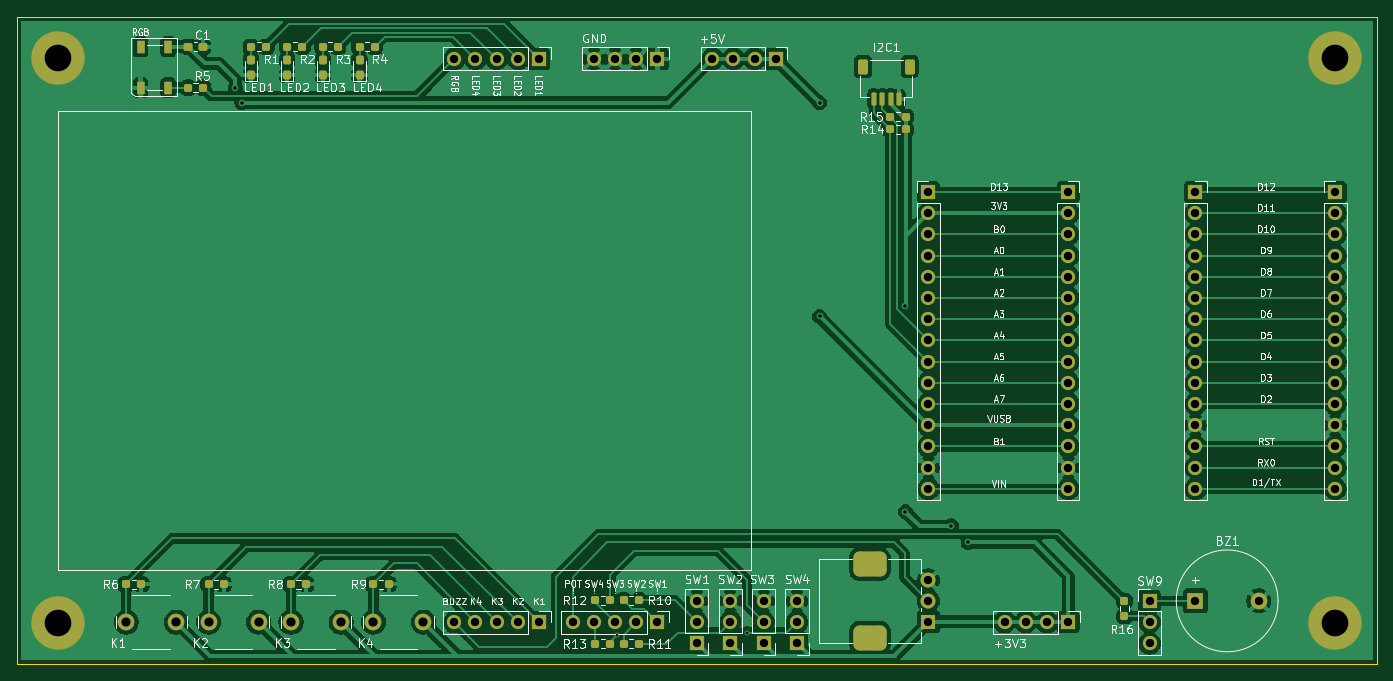
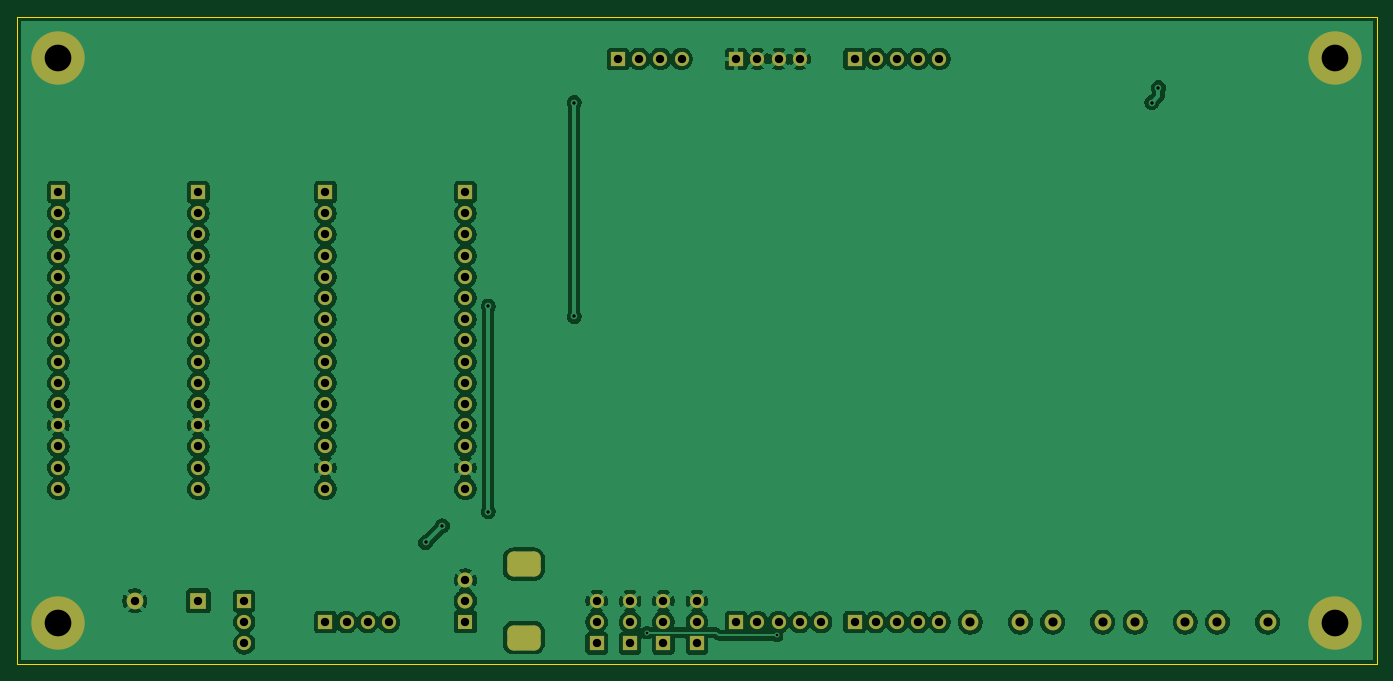
Circuit board: 9 layer files. Board 163.0 x 77.6 mm.
- bottom_copper: ArdNanoESP32_DevBoard-B_Cu.gbl (174725 bytes)
- bottom_mask: ArdNanoESP32_DevBoard-B_Mask.gbs (4937 bytes)
- outline: ArdNanoESP32_DevBoard-Edge_Cuts.gm1 (620 bytes)
- top_copper: ArdNanoESP32_DevBoard-F_Cu.gtl (188439 bytes)
- top_mask: ArdNanoESP32_DevBoard-F_Mask.gts (7559 bytes)
- paste: ArdNanoESP32_DevBoard-F_Paste.gtp (3598 bytes)
- top_silk: ArdNanoESP32_DevBoard-F_Silkscreen.gto (108484 bytes)
- drill: ArdNanoESP32_DevBoard-NPTH.drl (264 bytes)
- drill: ArdNanoESP32_DevBoard-PTH.drl (2519 bytes)

=== bottom_copper: ArdNanoESP32_DevBoard-B_Cu.gbl (174725 bytes, source omitted) ===
=== bottom_mask: ArdNanoESP32_DevBoard-B_Mask.gbs ===
%TF.GenerationSoftware,KiCad,Pcbnew,10.0.3*%
%TF.CreationDate,2026-06-14T16:41:43-04:00*%
%TF.ProjectId,ArdNanoESP32_DevBoard,4172644e-616e-46f4-9553-5033325f4465,rev?*%
%TF.SameCoordinates,Original*%
%TF.FileFunction,Soldermask,Bot*%
%TF.FilePolarity,Negative*%
%FSLAX46Y46*%
G04 Gerber Fmt 4.6, Leading zero omitted, Abs format (unit mm)*
G04 Created by KiCad (PCBNEW 10.0.3) date 2026-06-14 16:41:43*
%MOMM*%
%LPD*%
G01*
G04 APERTURE LIST*
G04 Aperture macros list*
%AMRoundRect*
0 Rectangle with rounded corners*
0 $1 Rounding radius*
0 $2 $3 $4 $5 $6 $7 $8 $9 X,Y pos of 4 corners*
0 Add a 4 corners polygon primitive as box body*
4,1,4,$2,$3,$4,$5,$6,$7,$8,$9,$2,$3,0*
0 Add four circle primitives for the rounded corners*
1,1,$1+$1,$2,$3*
1,1,$1+$1,$4,$5*
1,1,$1+$1,$6,$7*
1,1,$1+$1,$8,$9*
0 Add four rect primitives between the rounded corners*
20,1,$1+$1,$2,$3,$4,$5,0*
20,1,$1+$1,$4,$5,$6,$7,0*
20,1,$1+$1,$6,$7,$8,$9,0*
20,1,$1+$1,$8,$9,$2,$3,0*%
G04 Aperture macros list end*
%ADD10C,1.700000*%
%ADD11R,1.700000X1.700000*%
%ADD12RoundRect,0.750000X1.250000X0.750000X-1.250000X0.750000X-1.250000X-0.750000X1.250000X-0.750000X0*%
%ADD13C,1.800000*%
%ADD14R,1.800000X1.800000*%
%ADD15C,2.000000*%
%ADD16R,2.000000X2.000000*%
%ADD17C,6.400000*%
G04 APERTURE END LIST*
D10*
%TO.C,+5V*%
X108340000Y-30060000D03*
X110880000Y-30060000D03*
X113420000Y-30060000D03*
D11*
X115960000Y-30060000D03*
%TD*%
D10*
%TO.C,+3V3*%
X143380000Y-97540000D03*
X145920000Y-97540000D03*
X148460000Y-97540000D03*
D11*
X151000000Y-97540000D03*
%TD*%
D10*
%TO.C,GND*%
X94160000Y-30060000D03*
X96700000Y-30060000D03*
X99240000Y-30060000D03*
D11*
X101780000Y-30060000D03*
%TD*%
D12*
%TO.C,RV1*%
X127240000Y-90600000D03*
X127240000Y-99400000D03*
D13*
X134240000Y-92500000D03*
X134240000Y-95000000D03*
D14*
X134240000Y-97500000D03*
%TD*%
D11*
%TO.C,J1*%
X134240000Y-46020000D03*
D10*
X134240000Y-48560000D03*
X134240000Y-51100000D03*
X134240000Y-53640000D03*
X134240000Y-56180000D03*
X134240000Y-58720000D03*
X134240000Y-61260000D03*
X134240000Y-63800000D03*
X134240000Y-66340000D03*
X134240000Y-68880000D03*
X134240000Y-71420000D03*
X134240000Y-73960000D03*
X134240000Y-76500000D03*
X134240000Y-79040000D03*
X134240000Y-81580000D03*
%TD*%
D15*
%TO.C,K2*%
X54000000Y-97540000D03*
X48000000Y-97540000D03*
%TD*%
D11*
%TO.C,J8*%
X87600000Y-97540000D03*
D10*
X85060000Y-97540000D03*
X82520000Y-97540000D03*
X79980000Y-97540000D03*
X77440000Y-97540000D03*
%TD*%
D11*
%TO.C,SW9*%
X160740000Y-95000000D03*
D10*
X160740000Y-97540000D03*
X160740000Y-100080000D03*
%TD*%
D16*
%TO.C,BZ1*%
X166240000Y-95000000D03*
D15*
X173840000Y-95000000D03*
%TD*%
D11*
%TO.C,SW3*%
X114500000Y-100080000D03*
D10*
X114500000Y-97540000D03*
X114500000Y-95000000D03*
%TD*%
D11*
%TO.C,SW1*%
X106500000Y-100080000D03*
D10*
X106500000Y-97540000D03*
X106500000Y-95000000D03*
%TD*%
D11*
%TO.C,STATEFUL1*%
X101780000Y-97540000D03*
D10*
X99240000Y-97540000D03*
X96700000Y-97540000D03*
X94160000Y-97540000D03*
X91620000Y-97540000D03*
%TD*%
D15*
%TO.C,K3*%
X63875000Y-97540000D03*
X57875000Y-97540000D03*
%TD*%
%TO.C,K4*%
X73750000Y-97540000D03*
X67750000Y-97540000D03*
%TD*%
D11*
%TO.C,LEDs1*%
X87600000Y-30060000D03*
D10*
X85060000Y-30060000D03*
X82520000Y-30060000D03*
X79980000Y-30060000D03*
X77440000Y-30060000D03*
%TD*%
D17*
%TO.C,*%
X30000000Y-97600000D03*
%TD*%
D15*
%TO.C,K1*%
X44125000Y-97540000D03*
X38125000Y-97540000D03*
%TD*%
D11*
%TO.C,J4*%
X166240000Y-46020000D03*
D10*
X166240000Y-48560000D03*
X166240000Y-51100000D03*
X166240000Y-53640000D03*
X166240000Y-56180000D03*
X166240000Y-58720000D03*
X166240000Y-61260000D03*
X166240000Y-63800000D03*
X166240000Y-66340000D03*
X166240000Y-68880000D03*
X166240000Y-71420000D03*
X166240000Y-73960000D03*
X166240000Y-76500000D03*
X166240000Y-79040000D03*
X166240000Y-81580000D03*
%TD*%
D11*
%TO.C,SW2*%
X110500000Y-100080000D03*
D10*
X110500000Y-97540000D03*
X110500000Y-95000000D03*
%TD*%
D11*
%TO.C,J3*%
X183000000Y-46020000D03*
D10*
X183000000Y-48560000D03*
X183000000Y-51100000D03*
X183000000Y-53640000D03*
X183000000Y-56180000D03*
X183000000Y-58720000D03*
X183000000Y-61260000D03*
X183000000Y-63800000D03*
X183000000Y-66340000D03*
X183000000Y-68880000D03*
X183000000Y-71420000D03*
X183000000Y-73960000D03*
X183000000Y-76500000D03*
X183000000Y-79040000D03*
X183000000Y-81580000D03*
%TD*%
D17*
%TO.C,*%
X183000000Y-97600000D03*
%TD*%
%TO.C,REF\u002A\u002A*%
X30000000Y-30000000D03*
%TD*%
%TO.C,*%
X183000000Y-30000000D03*
%TD*%
D11*
%TO.C,J2*%
X151000000Y-46020000D03*
D10*
X151000000Y-48560000D03*
X151000000Y-51100000D03*
X151000000Y-53640000D03*
X151000000Y-56180000D03*
X151000000Y-58720000D03*
X151000000Y-61260000D03*
X151000000Y-63800000D03*
X151000000Y-66340000D03*
X151000000Y-68880000D03*
X151000000Y-71420000D03*
X151000000Y-73960000D03*
X151000000Y-76500000D03*
X151000000Y-79040000D03*
X151000000Y-81580000D03*
%TD*%
D11*
%TO.C,SW4*%
X118500000Y-100080000D03*
D10*
X118500000Y-97540000D03*
X118500000Y-95000000D03*
%TD*%
M02*

=== outline: ArdNanoESP32_DevBoard-Edge_Cuts.gm1 ===
%TF.GenerationSoftware,KiCad,Pcbnew,10.0.3*%
%TF.CreationDate,2026-06-14T16:41:43-04:00*%
%TF.ProjectId,ArdNanoESP32_DevBoard,4172644e-616e-46f4-9553-5033325f4465,rev?*%
%TF.SameCoordinates,Original*%
%TF.FileFunction,Profile,NP*%
%FSLAX46Y46*%
G04 Gerber Fmt 4.6, Leading zero omitted, Abs format (unit mm)*
G04 Created by KiCad (PCBNEW 10.0.3) date 2026-06-14 16:41:43*
%MOMM*%
%LPD*%
G01*
G04 APERTURE LIST*
%TA.AperFunction,Profile*%
%ADD10C,0.050000*%
%TD*%
G04 APERTURE END LIST*
D10*
X25000000Y-25000000D02*
X188000000Y-25000000D01*
X188000000Y-102600000D01*
X25000000Y-102600000D01*
X25000000Y-25000000D01*
M02*

=== top_copper: ArdNanoESP32_DevBoard-F_Cu.gtl (188439 bytes, source omitted) ===
=== top_mask: ArdNanoESP32_DevBoard-F_Mask.gts (7559 bytes, source omitted) ===
=== paste: ArdNanoESP32_DevBoard-F_Paste.gtp ===
%TF.GenerationSoftware,KiCad,Pcbnew,10.0.3*%
%TF.CreationDate,2026-06-14T16:41:43-04:00*%
%TF.ProjectId,ArdNanoESP32_DevBoard,4172644e-616e-46f4-9553-5033325f4465,rev?*%
%TF.SameCoordinates,Original*%
%TF.FileFunction,Paste,Top*%
%TF.FilePolarity,Positive*%
%FSLAX46Y46*%
G04 Gerber Fmt 4.6, Leading zero omitted, Abs format (unit mm)*
G04 Created by KiCad (PCBNEW 10.0.3) date 2026-06-14 16:41:43*
%MOMM*%
%LPD*%
G01*
G04 APERTURE LIST*
G04 Aperture macros list*
%AMRoundRect*
0 Rectangle with rounded corners*
0 $1 Rounding radius*
0 $2 $3 $4 $5 $6 $7 $8 $9 X,Y pos of 4 corners*
0 Add a 4 corners polygon primitive as box body*
4,1,4,$2,$3,$4,$5,$6,$7,$8,$9,$2,$3,0*
0 Add four circle primitives for the rounded corners*
1,1,$1+$1,$2,$3*
1,1,$1+$1,$4,$5*
1,1,$1+$1,$6,$7*
1,1,$1+$1,$8,$9*
0 Add four rect primitives between the rounded corners*
20,1,$1+$1,$2,$3,$4,$5,0*
20,1,$1+$1,$4,$5,$6,$7,0*
20,1,$1+$1,$6,$7,$8,$9,0*
20,1,$1+$1,$8,$9,$2,$3,0*%
G04 Aperture macros list end*
%ADD10RoundRect,0.237500X0.237500X-0.287500X0.237500X0.287500X-0.237500X0.287500X-0.237500X-0.287500X0*%
%ADD11RoundRect,0.250000X0.350000X0.650000X-0.350000X0.650000X-0.350000X-0.650000X0.350000X-0.650000X0*%
%ADD12RoundRect,0.150000X0.150000X0.625000X-0.150000X0.625000X-0.150000X-0.625000X0.150000X-0.625000X0*%
%ADD13RoundRect,0.237500X-0.250000X-0.237500X0.250000X-0.237500X0.250000X0.237500X-0.250000X0.237500X0*%
%ADD14RoundRect,0.237500X0.250000X0.237500X-0.250000X0.237500X-0.250000X-0.237500X0.250000X-0.237500X0*%
%ADD15RoundRect,0.090000X-0.360000X0.660000X-0.360000X-0.660000X0.360000X-0.660000X0.360000X0.660000X0*%
%ADD16RoundRect,0.237500X-0.300000X-0.237500X0.300000X-0.237500X0.300000X0.237500X-0.300000X0.237500X0*%
%ADD17RoundRect,0.237500X-0.237500X0.250000X-0.237500X-0.250000X0.237500X-0.250000X0.237500X0.250000X0*%
G04 APERTURE END LIST*
D10*
%TO.C,LED1*%
X53088002Y-30224998D03*
X53088002Y-31974998D03*
%TD*%
%TO.C,LED2*%
X57425502Y-30224998D03*
X57425502Y-31974998D03*
%TD*%
%TO.C,LED3*%
X61675502Y-30224998D03*
X61675502Y-31974998D03*
%TD*%
%TO.C,LED4*%
X66088002Y-30224998D03*
X66088002Y-31974998D03*
%TD*%
D11*
%TO.C,I2C1*%
X126410000Y-30985000D03*
X132010000Y-30985000D03*
D12*
X127710000Y-34860000D03*
X128710000Y-34860000D03*
X129710000Y-34860000D03*
X130710000Y-34860000D03*
%TD*%
D13*
%TO.C,R10*%
X97727500Y-94940000D03*
X99552500Y-94940000D03*
%TD*%
D14*
%TO.C,R2*%
X59250502Y-28599998D03*
X57425502Y-28599998D03*
%TD*%
D13*
%TO.C,R6*%
X38125000Y-93000000D03*
X39950000Y-93000000D03*
%TD*%
D15*
%TO.C,D1*%
X43150000Y-28600000D03*
X39850000Y-28600000D03*
X39850000Y-33500000D03*
X43150000Y-33500000D03*
%TD*%
D13*
%TO.C,R9*%
X67750000Y-93000000D03*
X69575000Y-93000000D03*
%TD*%
%TO.C,R11*%
X97727500Y-100140000D03*
X99552500Y-100140000D03*
%TD*%
D16*
%TO.C,C1*%
X45587500Y-28600000D03*
X47312500Y-28600000D03*
%TD*%
D14*
%TO.C,R3*%
X63500502Y-28599998D03*
X61675502Y-28599998D03*
%TD*%
D17*
%TO.C,R16*%
X157740000Y-95000000D03*
X157740000Y-96825000D03*
%TD*%
D13*
%TO.C,R7*%
X48000000Y-93000000D03*
X49825000Y-93000000D03*
%TD*%
%TO.C,R15*%
X129687500Y-37000000D03*
X131512500Y-37000000D03*
%TD*%
%TO.C,R14*%
X129687500Y-38500000D03*
X131512500Y-38500000D03*
%TD*%
%TO.C,R12*%
X94327500Y-94940000D03*
X96152500Y-94940000D03*
%TD*%
%TO.C,R13*%
X94327500Y-100140000D03*
X96152500Y-100140000D03*
%TD*%
D14*
%TO.C,R1*%
X54913002Y-28599998D03*
X53088002Y-28599998D03*
%TD*%
D13*
%TO.C,R8*%
X57875000Y-93000000D03*
X59700000Y-93000000D03*
%TD*%
D14*
%TO.C,R5*%
X47362500Y-33500000D03*
X45537500Y-33500000D03*
%TD*%
%TO.C,R4*%
X67913002Y-28599998D03*
X66088002Y-28599998D03*
%TD*%
M02*

=== top_silk: ArdNanoESP32_DevBoard-F_Silkscreen.gto (108484 bytes, source omitted) ===
=== drill: ArdNanoESP32_DevBoard-NPTH.drl ===
M48
; DRILL file KiCad 10.0.3 date 2026-06-14T16:42:37
; FORMAT={-:-/ absolute / metric / decimal}
; #@! TF.CreationDate,2026-06-14T16:42:37-04:00
; #@! TF.GenerationSoftware,Kicad,Pcbnew,10.0.3
; #@! TF.FileFunction,NonPlated,1,2,NPTH
FMAT,2
METRIC
%
G90
G05
M30

=== drill: ArdNanoESP32_DevBoard-PTH.drl ===
M48
; DRILL file KiCad 10.0.3 date 2026-06-14T16:42:37
; FORMAT={-:-/ absolute / metric / decimal}
; #@! TF.CreationDate,2026-06-14T16:42:37-04:00
; #@! TF.GenerationSoftware,Kicad,Pcbnew,10.0.3
; #@! TF.FileFunction,Plated,1,2,PTH
FMAT,2
METRIC
; #@! TA.AperFunction,Plated,PTH,ViaDrill
T1C0.300
; #@! TA.AperFunction,Plated,PTH,ViaDrill
T2C0.400
; #@! TA.AperFunction,Plated,PTH,ComponentDrill
T3C1.000
; #@! TA.AperFunction,Plated,PTH,ComponentDrill
T4C1.100
; #@! TA.AperFunction,Plated,PTH,ComponentDrill
T5C1.800
; #@! TA.AperFunction,Plated,PTH,ComponentDrill
T6C3.200
%
G90
G05
T1
X96.93Y-99.13
X112.5Y-98.8
T2
X51.2Y-33.5
X52.0Y-35.3
X121.2Y-35.3
X121.2Y-60.92
X131.5Y-59.68
X131.5Y-84.3
X137.0Y-86.0
X139.0Y-88.0
T3
X77.44Y-30.06
X77.44Y-97.54
X79.98Y-30.06
X79.98Y-97.54
X82.52Y-30.06
X82.52Y-97.54
X85.06Y-30.06
X85.06Y-97.54
X87.6Y-30.06
X87.6Y-97.54
X91.62Y-97.54
X94.16Y-30.06
X94.16Y-97.54
X96.7Y-30.06
X96.7Y-97.54
X99.24Y-30.06
X99.24Y-97.54
X101.78Y-30.06
X101.78Y-97.54
X106.5Y-95.0
X106.5Y-97.54
X106.5Y-100.08
X108.34Y-30.06
X110.5Y-95.0
X110.5Y-97.54
X110.5Y-100.08
X110.88Y-30.06
X113.42Y-30.06
X114.5Y-95.0
X114.5Y-97.54
X114.5Y-100.08
X115.96Y-30.06
X118.5Y-95.0
X118.5Y-97.54
X118.5Y-100.08
X134.24Y-46.02
X134.24Y-48.56
X134.24Y-51.1
X134.24Y-53.64
X134.24Y-56.18
X134.24Y-58.72
X134.24Y-61.26
X134.24Y-63.8
X134.24Y-66.34
X134.24Y-68.88
X134.24Y-71.42
X134.24Y-73.96
X134.24Y-76.5
X134.24Y-79.04
X134.24Y-81.58
X134.24Y-92.5
X134.24Y-95.0
X134.24Y-97.5
X143.38Y-97.54
X145.92Y-97.54
X148.46Y-97.54
X151.0Y-46.02
X151.0Y-48.56
X151.0Y-51.1
X151.0Y-53.64
X151.0Y-56.18
X151.0Y-58.72
X151.0Y-61.26
X151.0Y-63.8
X151.0Y-66.34
X151.0Y-68.88
X151.0Y-71.42
X151.0Y-73.96
X151.0Y-76.5
X151.0Y-79.04
X151.0Y-81.58
X151.0Y-97.54
X160.74Y-95.0
X160.74Y-97.54
X160.74Y-100.08
X166.24Y-46.02
X166.24Y-48.56
X166.24Y-51.1
X166.24Y-53.64
X166.24Y-56.18
X166.24Y-58.72
X166.24Y-61.26
X166.24Y-63.8
X166.24Y-66.34
X166.24Y-68.88
X166.24Y-71.42
X166.24Y-73.96
X166.24Y-76.5
X166.24Y-79.04
X166.24Y-81.58
X166.24Y-95.0
X173.84Y-95.0
X183.0Y-46.02
X183.0Y-48.56
X183.0Y-51.1
X183.0Y-53.64
X183.0Y-56.18
X183.0Y-58.72
X183.0Y-61.26
X183.0Y-63.8
X183.0Y-66.34
X183.0Y-68.88
X183.0Y-71.42
X183.0Y-73.96
X183.0Y-76.5
X183.0Y-79.04
X183.0Y-81.58
T4
X38.125Y-97.54
X44.125Y-97.54
X48.0Y-97.54
X54.0Y-97.54
X57.875Y-97.54
X63.875Y-97.54
X67.75Y-97.54
X73.75Y-97.54
T6
X30.0Y-30.0
X30.0Y-97.6
X183.0Y-30.0
X183.0Y-97.6
T5
G00X127.39Y-90.6
M15
G01X127.09Y-90.6
M16
G05
G00X127.39Y-99.4
M15
G01X127.09Y-99.4
M16
G05
M30
